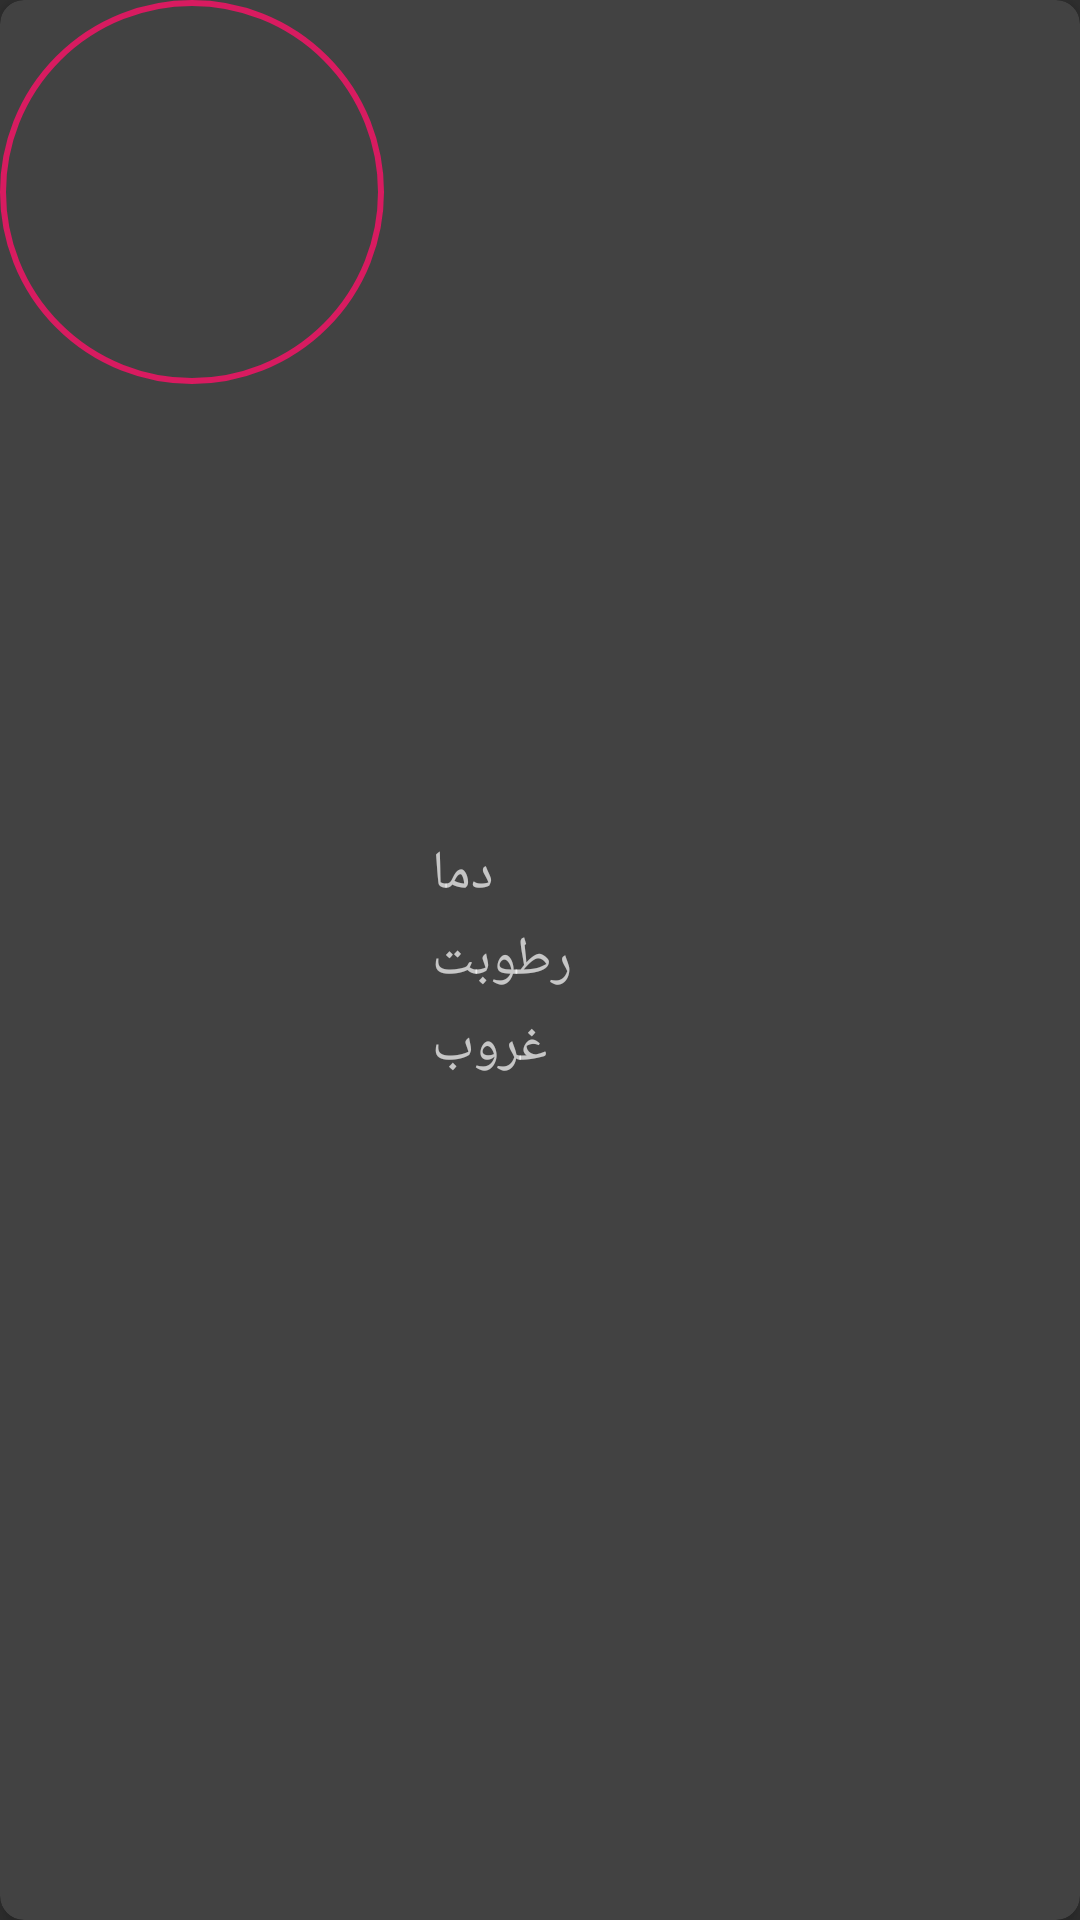

Android layout source for this screen:
<!-- AndroidManifest.xml: application theme AppTheme -->
<!-- res/layout/row1.xml -->
<?xml version="1.0" encoding="utf-8"?>
<android.support.v7.widget.CardView xmlns:android="http://schemas.android.com/apk/res/android"
    xmlns:app="http://schemas.android.com/apk/res-auto"
    android:layout_width="match_parent"
    android:layout_height="wrap_content"
    app:cardElevation="4dp"
    app:cardCornerRadius="8dp"
    android:layout_margin="4dp"
    android:padding="4dp">

    <LinearLayout
        android:layout_width="match_parent"
        android:layout_height="match_parent"
        android:orientation="horizontal">
    <ImageView
        android:id="@+id/weather_iv"
        android:layout_width="128dp"
        android:layout_height="128dp"
        android:background="@drawable/weather" />

    <LinearLayout
        android:layout_width="match_parent"
        android:layout_height="match_parent"
        android:orientation="vertical"
        android:gravity="center_vertical"
        android:padding="16dp">

        <TextView
            android:id="@+id/temp"
            android:layout_width="wrap_content"
            android:layout_height="wrap_content"
            android:textSize="18sp"
            android:text="دما"/>

        <TextView
            android:id="@+id/hum"
            android:layout_width="wrap_content"
            android:layout_height="wrap_content"
            android:layout_marginTop="4dp"
            android:layout_marginBottom="4dp"
            android:textSize="18sp"
            android:text="رطوبت"/>

        <TextView
            android:id="@+id/sunset"
            android:layout_width="wrap_content"
            android:layout_height="wrap_content"
            android:textSize="18sp"
            android:text="غروب"/>

    </LinearLayout>
    </LinearLayout>
</android.support.v7.widget.CardView>
<!-- resources referenced by this layout -->
<resources>
  <!-- drawable weather (drawable-v24) -->
  <?xml version="1.0" encoding="utf-8"?>
  <selector xmlns:android="http://schemas.android.com/apk/res/android">
  
      <item android:state_pressed="false">
  
          <shape android:shape="oval">
  
              <stroke
                  android:color="@color/color1"
                  android:width="2dp" />
  
          </shape>
  
  
      </item>
  </selector>
  <style name="AppTheme" parent="Theme.Design.NoActionBar">
          
      </style>
  <color name="color1">#D81B60</color>
</resources>
